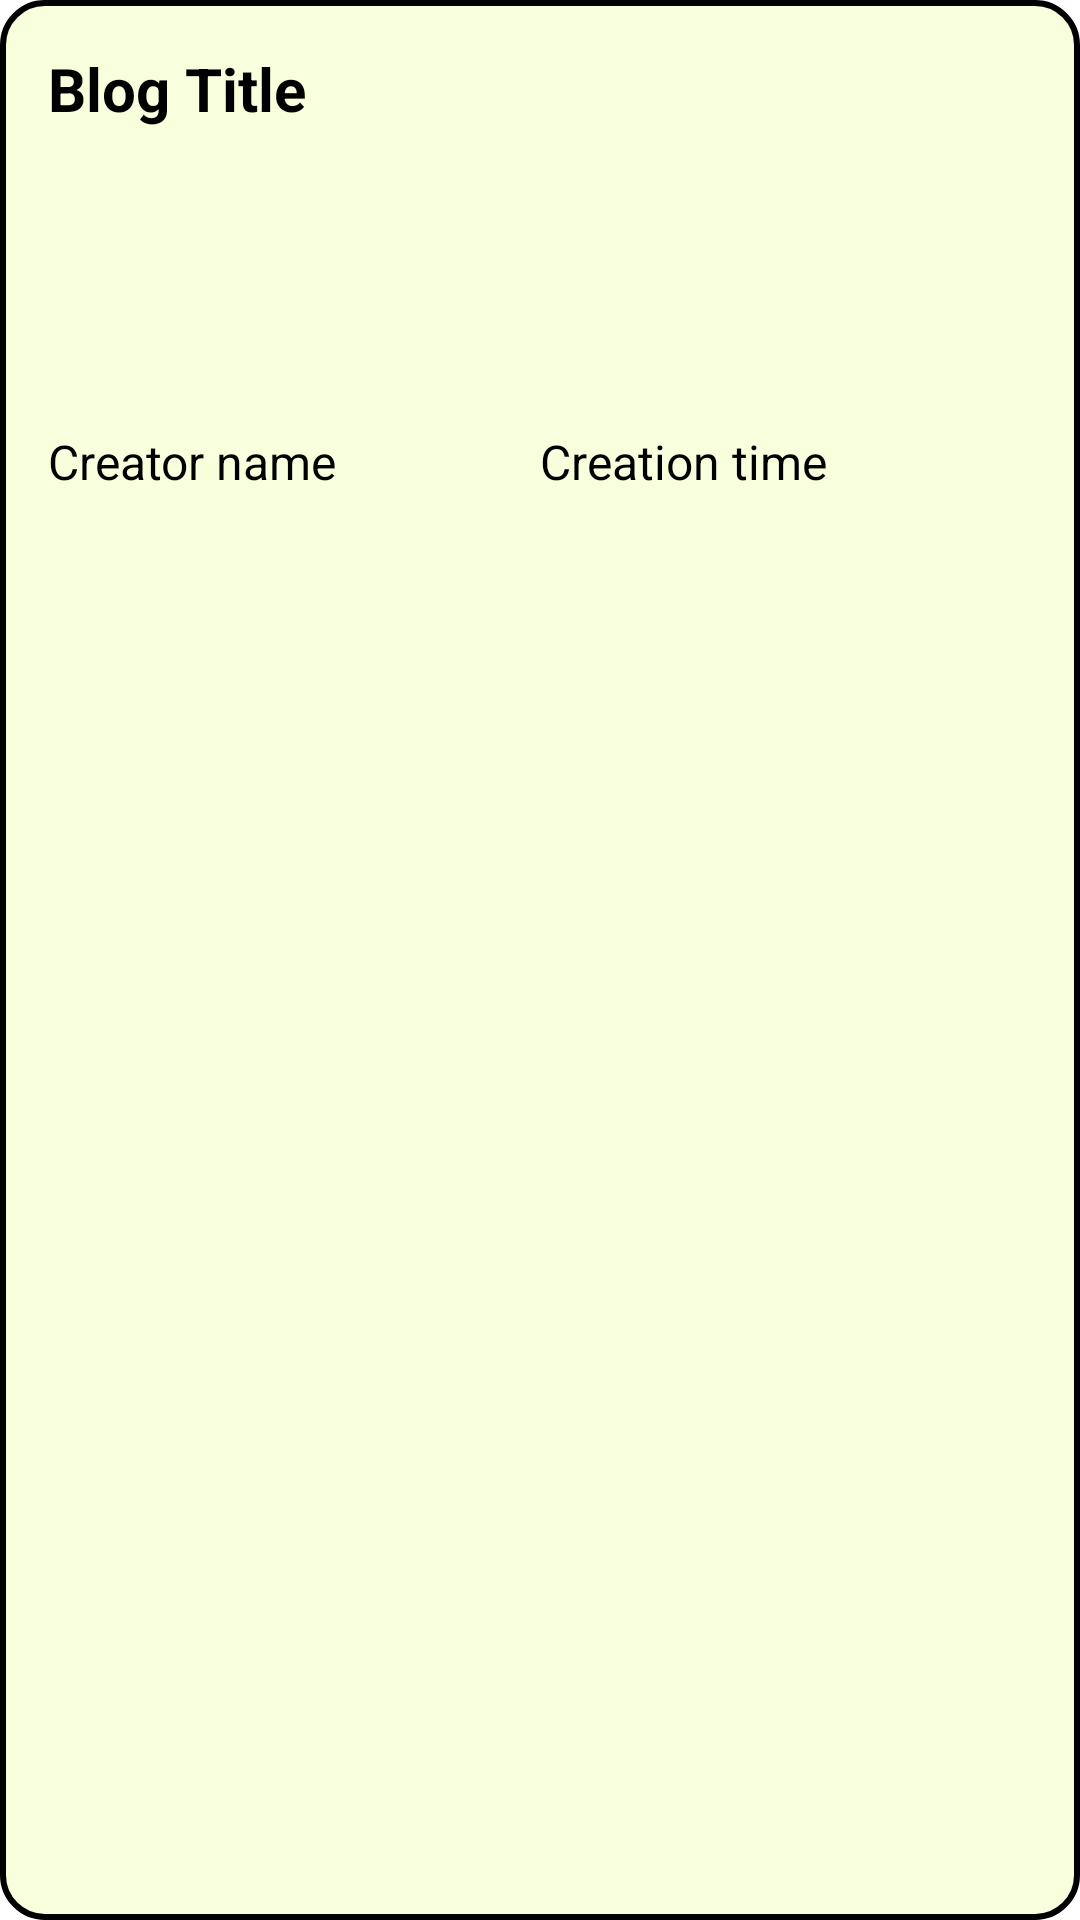

Layout XML and referenced resources for this Android screen:
<!-- AndroidManifest.xml: application theme Theme.BlogApp -->
<!-- res/layout/blog_post_item.xml -->
<?xml version="1.0" encoding="utf-8"?>
<LinearLayout xmlns:android="http://schemas.android.com/apk/res/android"
    android:layout_width="match_parent"
    android:layout_height="wrap_content"
    android:orientation="vertical"
    android:background="@drawable/input_text_shape"
    android:padding="16dp">

    <TextView
        android:id="@+id/titleTextView"
        android:layout_width="match_parent"
        android:layout_height="wrap_content"
        android:text="Blog Title"
        android:textColor="@color/black"
        android:textSize="20sp"
        android:textStyle="bold" />


    <ImageView
        android:id="@+id/imageView"
        android:layout_width="match_parent"
        android:layout_height="@dimen/density_independent_pixel_100dp"
        android:adjustViewBounds="true"
        android:scaleType="centerCrop"
        android:src="@drawable/ic_launcher_background" />

    <LinearLayout
        android:layout_width="match_parent"
        android:layout_height="wrap_content"
        android:orientation="horizontal">

        <TextView
            android:id="@+id/creatorTextView"
            android:layout_width="0dp"
            android:layout_height="wrap_content"
            android:text="Creator name"
            android:textSize="16sp"
            android:textColor="@color/black"
            android:layout_weight="1"/>

        <TextView
            android:id="@+id/createdAtTextView"
            android:layout_width="0dp"
            android:layout_height="wrap_content"
            android:text="Creation time"
            android:textSize="16sp"
            android:textColor="@color/black"
            android:layout_weight="1"/>

    </LinearLayout>

</LinearLayout>
<!-- resources referenced by this layout -->
<resources>
  <color name="black">#FF000000</color>
  <dimen name="density_independent_pixel_100dp">100dp</dimen>
  <!-- drawable input_text_shape (drawable) -->
  <?xml version="1.0" encoding="utf-8"?>
  <shape android:shape="rectangle"
      xmlns:android="http://schemas.android.com/apk/res/android">
      <solid android:color="@color/light_yellow" />
      <corners android:radius="14dp" />
      <stroke android:width="2dp" android:color="@color/black" />
  </shape>
  <color name="light_yellow">#F8FFDD</color>
</resources>
